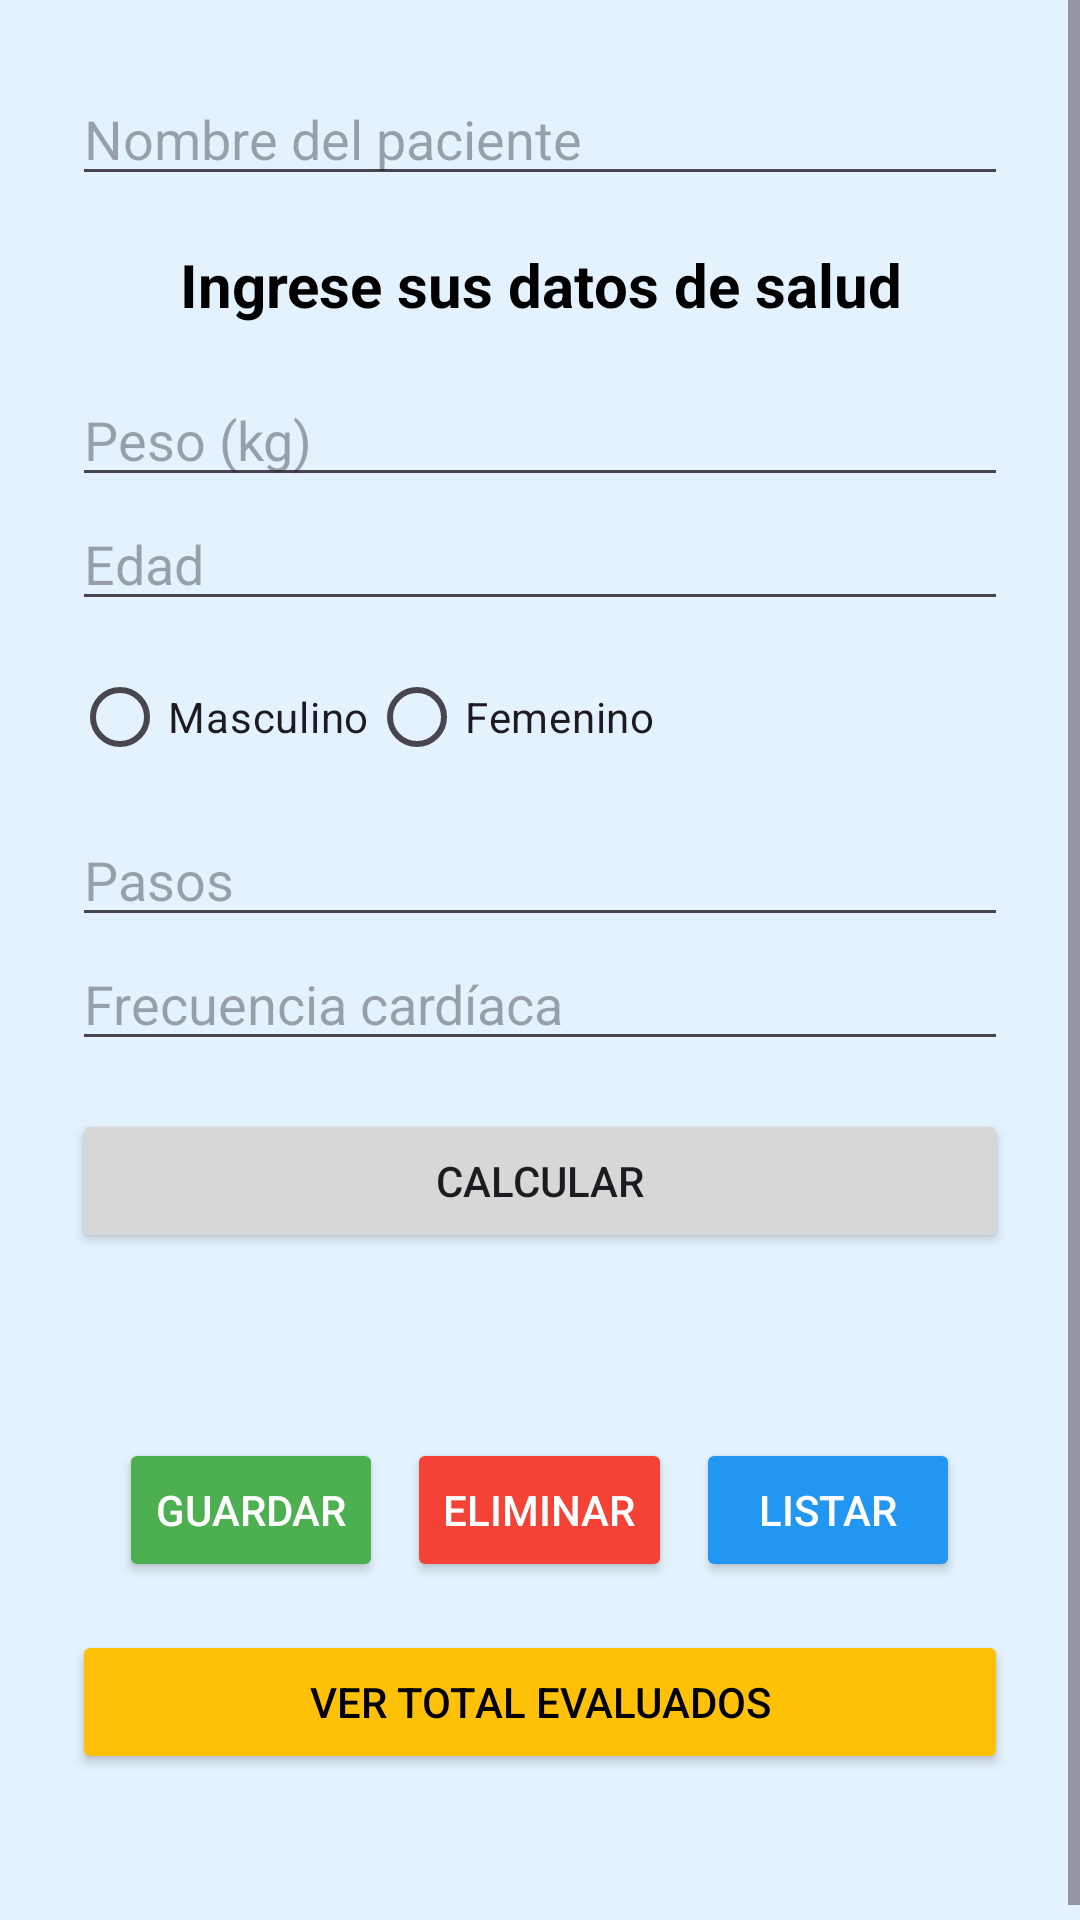

Write the Android layout XML for this screen, with the resource values it uses.
<!-- AndroidManifest.xml: application theme Theme.MonitoreoSaludable -->
<!-- res/layout/activity_main.xml -->
<?xml version="1.0" encoding="utf-8"?>
<ScrollView xmlns:android="http://schemas.android.com/apk/res/android"
    android:layout_width="match_parent"
    android:layout_height="match_parent"
    android:background="#E3F2FD"
    android:fillViewport="true">

    <LinearLayout
        android:layout_width="match_parent"
        android:layout_height="wrap_content"
        android:orientation="vertical"
        android:padding="24dp">

        <EditText
            android:id="@+id/etNombrePaciente"
            android:layout_width="match_parent"
            android:layout_height="wrap_content"
            android:hint="Nombre del paciente"
            android:inputType="textPersonName"
            android:layout_marginBottom="16dp" />

        <TextView
            android:id="@+id/tvTitulo"
            android:layout_width="match_parent"
            android:layout_height="wrap_content"
            android:text="Ingrese sus datos de salud"
            android:textSize="20sp"
            android:textStyle="bold"
            android:gravity="center"
            android:textColor="#000000"
            android:layout_marginBottom="16dp" />

        <EditText
            android:id="@+id/etPeso"
            android:layout_width="match_parent"
            android:layout_height="wrap_content"
            android:hint="Peso (kg)"
            android:inputType="numberDecimal" />

        <EditText
            android:id="@+id/etEdad"
            android:layout_width="match_parent"
            android:layout_height="wrap_content"
            android:hint="Edad"
            android:inputType="number" />

        <RadioGroup
            android:id="@+id/rgSexo"
            android:layout_width="match_parent"
            android:layout_height="wrap_content"
            android:orientation="horizontal"
            android:layout_marginTop="8dp"
            android:layout_marginBottom="8dp">

            <RadioButton
                android:id="@+id/rbMasculino"
                android:layout_width="wrap_content"
                android:layout_height="wrap_content"
                android:text="Masculino" />

            <RadioButton
                android:id="@+id/rbFemenino"
                android:layout_width="wrap_content"
                android:layout_height="wrap_content"
                android:text="Femenino" />
        </RadioGroup>

        <EditText
            android:id="@+id/etPasos"
            android:layout_width="match_parent"
            android:layout_height="wrap_content"
            android:hint="Pasos"
            android:inputType="number" />

        <EditText
            android:id="@+id/etFrecuencia"
            android:layout_width="match_parent"
            android:layout_height="wrap_content"
            android:hint="Frecuencia cardíaca"
            android:inputType="number" />

        <Button
            android:id="@+id/btnCalcular"
            android:layout_width="match_parent"
            android:layout_height="wrap_content"
            android:text="Calcular"
            android:layout_marginTop="16dp" />

        <TextView
            android:id="@+id/tvResumen"
            android:layout_width="match_parent"
            android:layout_height="wrap_content"
            android:text=""
            android:textSize="16sp"
            android:layout_marginTop="16dp" />

        <LinearLayout
            android:id="@+id/layoutBotonesCrud"
            android:layout_width="match_parent"
            android:layout_height="wrap_content"
            android:orientation="horizontal"
            android:gravity="center"
            android:layout_marginTop="24dp">

            <Button
                android:id="@+id/btnGuardar"
                android:layout_width="wrap_content"
                android:layout_height="wrap_content"
                android:text="Guardar"
                android:layout_marginEnd="8dp"
                android:backgroundTint="#4CAF50"
                android:textColor="#FFFFFF" />

            <Button
                android:id="@+id/btnEliminar"
                android:layout_width="wrap_content"
                android:layout_height="wrap_content"
                android:text="Eliminar"
                android:layout_marginEnd="8dp"
                android:backgroundTint="#F44336"
                android:textColor="#FFFFFF" />

            <Button
                android:id="@+id/btnListar"
                android:layout_width="wrap_content"
                android:layout_height="wrap_content"
                android:text="Listar"
                android:backgroundTint="#2196F3"
                android:textColor="#FFFFFF" />
        </LinearLayout>

        <Button
            android:id="@+id/btnTotalEvaluados"
            android:layout_width="match_parent"
            android:layout_height="wrap_content"
            android:text="Ver Total Evaluados"
            android:layout_marginTop="16dp"
            android:backgroundTint="#FFC107"
            android:textColor="#000000" />

        <TextView
            android:id="@+id/tvTotalEvaluados"
            android:layout_width="match_parent"
            android:layout_height="wrap_content"
            android:text=""
            android:textSize="16sp"
            android:layout_marginTop="8dp"
            android:textColor="#000000" />
    </LinearLayout>
</ScrollView>
<!-- resources referenced by this layout -->
<resources>
  <style name="Theme.MonitoreoSaludable" parent="Base.Theme.MonitoreoSaludable" />
  <style name="Base.Theme.MonitoreoSaludable" parent="Theme.Material3.DayNight.NoActionBar">
          
          
      </style>
</resources>
